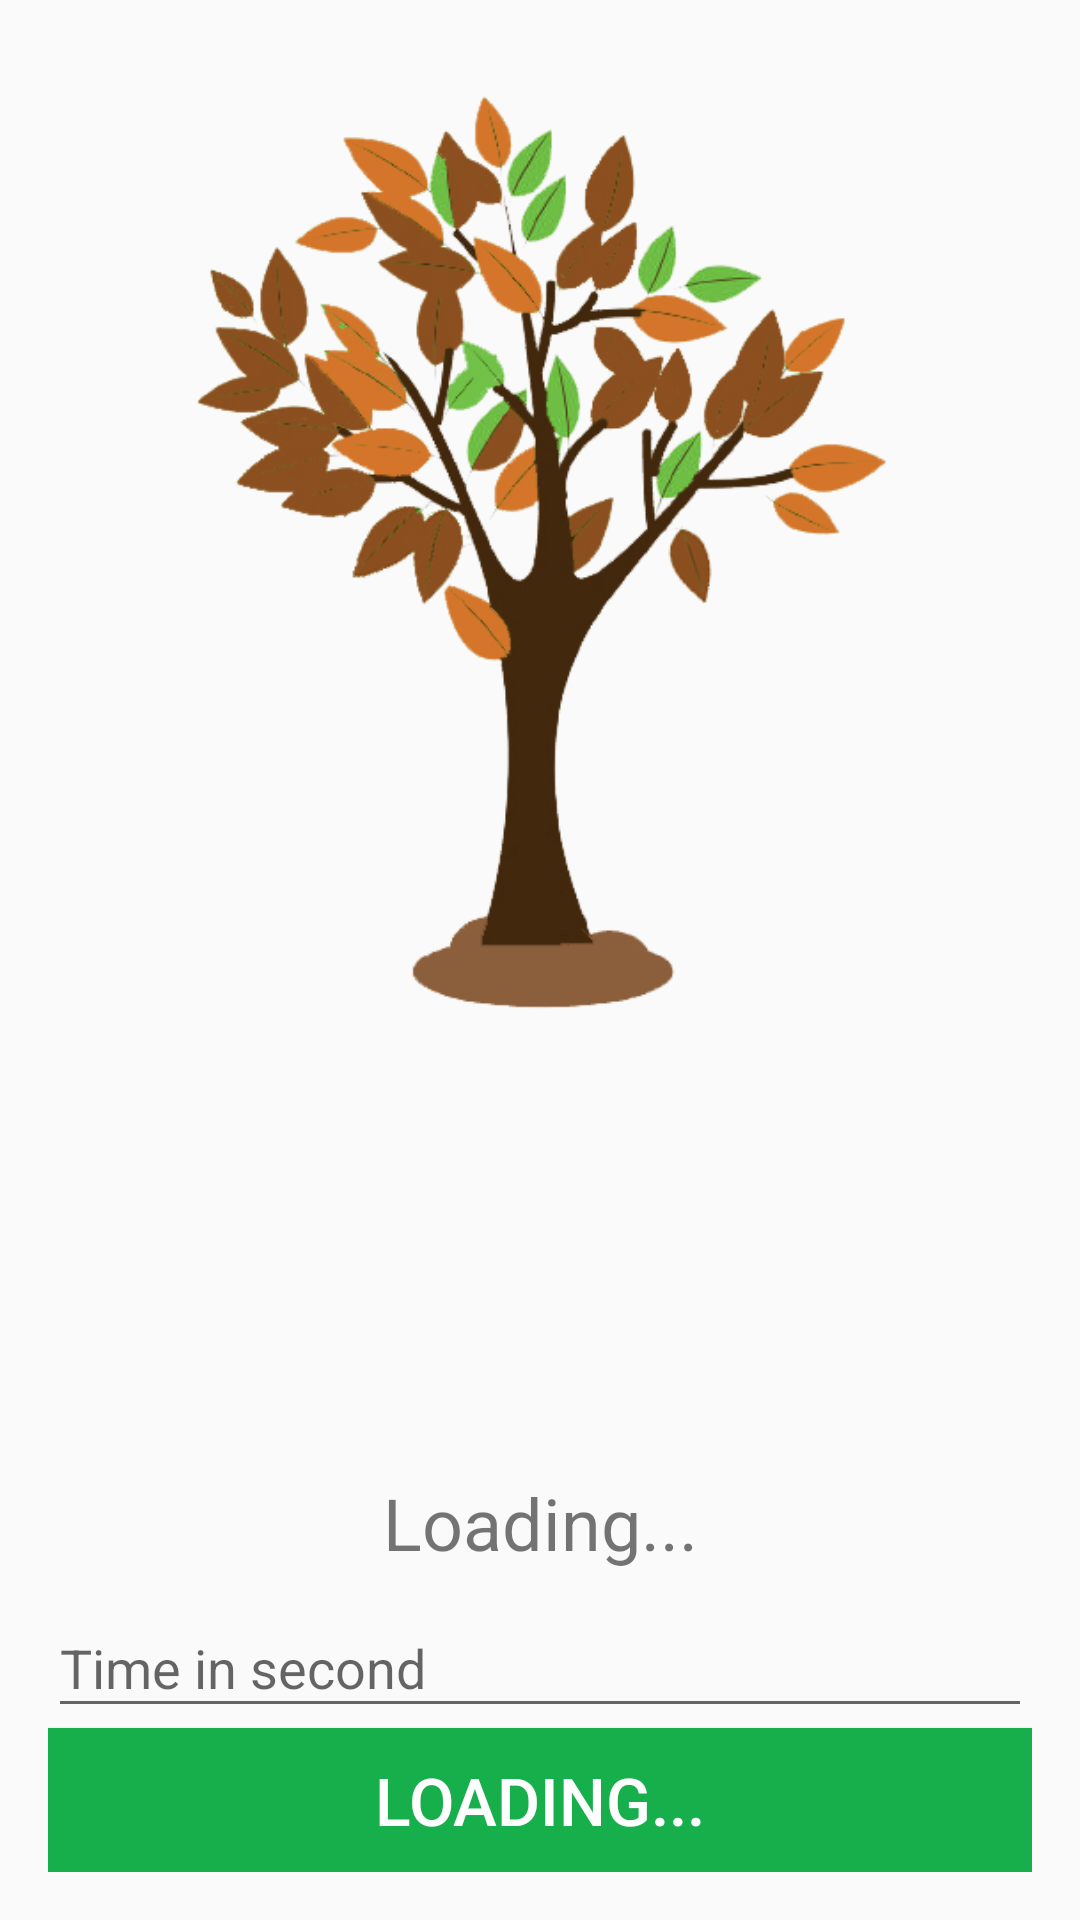

The Android layout XML behind this screen, and the referenced resources:
<!-- AndroidManifest.xml: application theme AppTheme -->
<!-- res/layout/irrigation.xml -->
<?xml version="1.0" encoding="utf-8"?>
<LinearLayout xmlns:android="http://schemas.android.com/apk/res/android"
    xmlns:app="http://schemas.android.com/apk/res-auto"
    android:layout_width="match_parent"
    android:layout_height="match_parent"
    android:orientation="vertical"
    android:background="@color/grey_50"
    android:paddingBottom="@dimen/activity_vertical_margin"
    android:paddingLeft="@dimen/activity_horizontal_margin"
    android:paddingRight="@dimen/activity_horizontal_margin"
    android:paddingTop="@dimen/activity_vertical_margin">

    <RelativeLayout
        android:layout_width="match_parent"
        android:layout_height="match_parent">
    <ImageView
        android:layout_width="match_parent"
        android:layout_height="307dp"
        android:id="@+id/grow_i"
        android:layout_marginTop="15dp"
        android:layout_marginBottom="15dp"
        app:srcCompat="@drawable/growdie" />

        <TextView
            android:id="@+id/textViewIrrigation"
            android:layout_width="match_parent"
            android:layout_height="wrap_content"
            android:text="Loading..."
            android:textAlignment="center"
            android:textSize="24sp"
            android:layout_above="@+id/textInputLayout"
            android:layout_alignParentLeft="true"
            android:layout_alignParentStart="true" />

        <android.support.design.widget.TextInputLayout
            android:layout_width="match_parent"
            android:layout_height="wrap_content"
            android:layout_above="@+id/btn_IStatus"
            android:layout_alignParentLeft="true"
            android:layout_alignParentStart="true"
            android:id="@+id/textInputLayout">

            <EditText
                android:inputType="number"
                android:id="@+id/et_irrigation"
                android:layout_width="match_parent"
                android:layout_height="wrap_content"
                android:hint="Time in second"
                android:textAlignment="center" />
        </android.support.design.widget.TextInputLayout>

        <Button
        android:id="@+id/btn_IStatus"
        android:layout_width="match_parent"
        android:layout_height="wrap_content"
        android:layout_alignParentBottom="true"
        android:layout_alignParentLeft="true"
        android:layout_alignParentStart="true"
        android:background="@color/green"
        android:text="Loading..."
        android:textColor="@android:color/white"
        android:textSize="22sp" />

    </RelativeLayout>

</LinearLayout>
<!-- resources referenced by this layout -->
<resources>
  <color name="green">#17af4c</color>
  <color name="grey_50">#fafafa</color>
  <dimen name="activity_horizontal_margin">16dp</dimen>
  <dimen name="activity_vertical_margin">16dp</dimen>
  <!-- drawable growdie: png bitmap (drawable, 146717 bytes) -->
  <style name="AppTheme" parent="Theme.AppCompat.Light.NoActionBar">
          
          <item name="colorPrimary">@color/bblue</item>
          <item name="colorPrimaryDark">@color/bblue</item>
          <item name="colorAccent">@color/colorPrimaryDark</item>
      </style>
  <color name="bblue">#33c4bb</color>
  <color name="colorPrimaryDark">#303f9f</color>
</resources>
